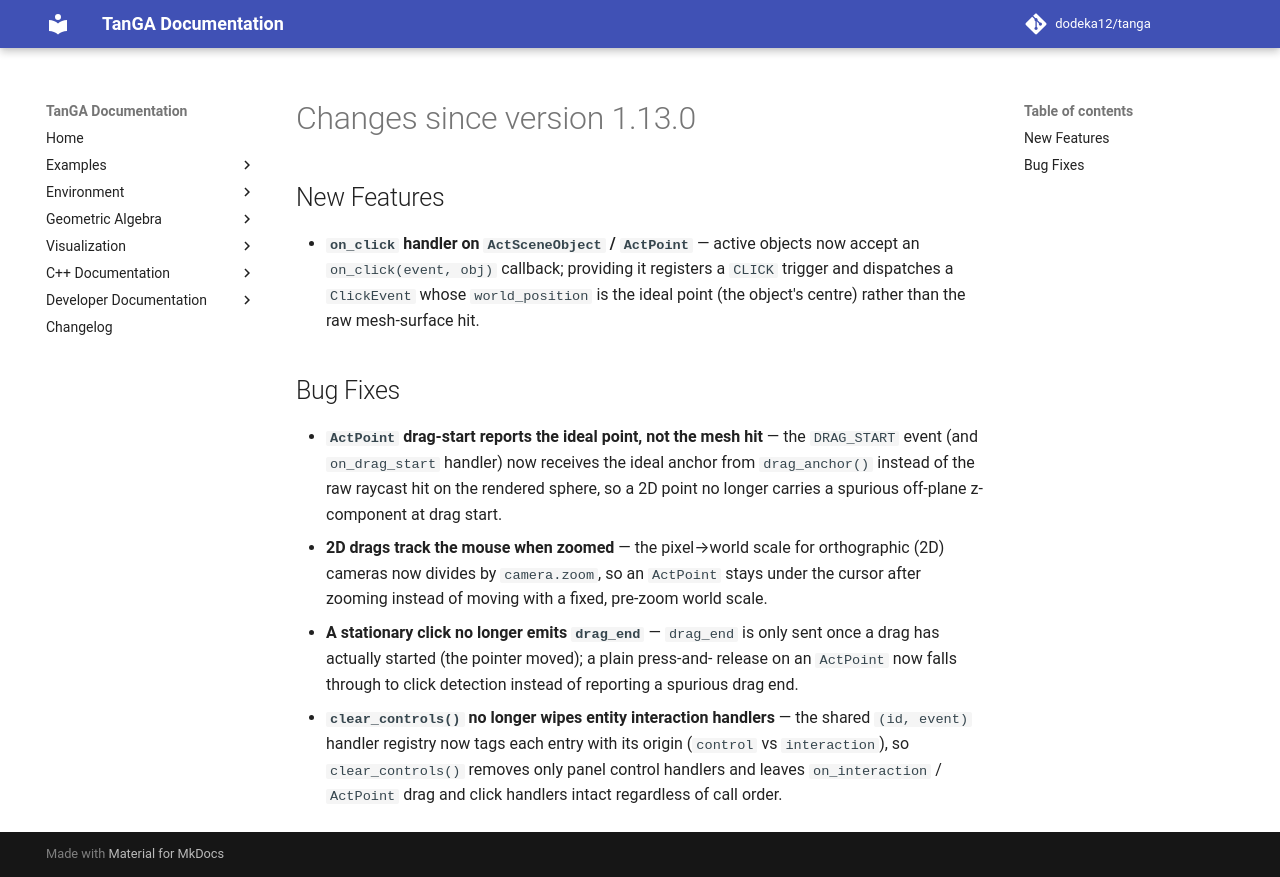

repository: dodeka12/tanga · page: v2.27.0-rc4/changelog/2026/09/01_cada3cce/index.html · generator: mkdocs

# Changes since version 1.13.0

## New Features
- **`on_click` handler on `ActSceneObject` / `ActPoint`** — active objects now
  accept an `on_click(event, obj)` callback; providing it registers a `CLICK`
  trigger and dispatches a `ClickEvent` whose `world_position` is the ideal
  point (the object's centre) rather than the raw mesh-surface hit.

## Bug Fixes
- **`ActPoint` drag-start reports the ideal point, not the mesh hit** — the
  `DRAG_START` event (and `on_drag_start` handler) now receives the ideal
  anchor from `drag_anchor()` instead of the raw raycast hit on the rendered
  sphere, so a 2D point no longer carries a spurious off-plane z-component at
  drag start.
- **2D drags track the mouse when zoomed** — the pixel→world scale for
  orthographic (2D) cameras now divides by `camera.zoom`, so an `ActPoint`
  stays under the cursor after zooming instead of moving with a fixed,
  pre-zoom world scale.
- **A stationary click no longer emits `drag_end`** — `drag_end` is only sent
  once a drag has actually started (the pointer moved); a plain press-and-
  release on an `ActPoint` now falls through to click detection instead of
  reporting a spurious drag end.
- **`clear_controls()` no longer wipes entity interaction handlers** — the
  shared `(id, event)` handler registry now tags each entry with its origin
  (`control` vs `interaction`), so `clear_controls()` removes only panel
  control handlers and leaves `on_interaction` / `ActPoint` drag and click
  handlers intact regardless of call order.
